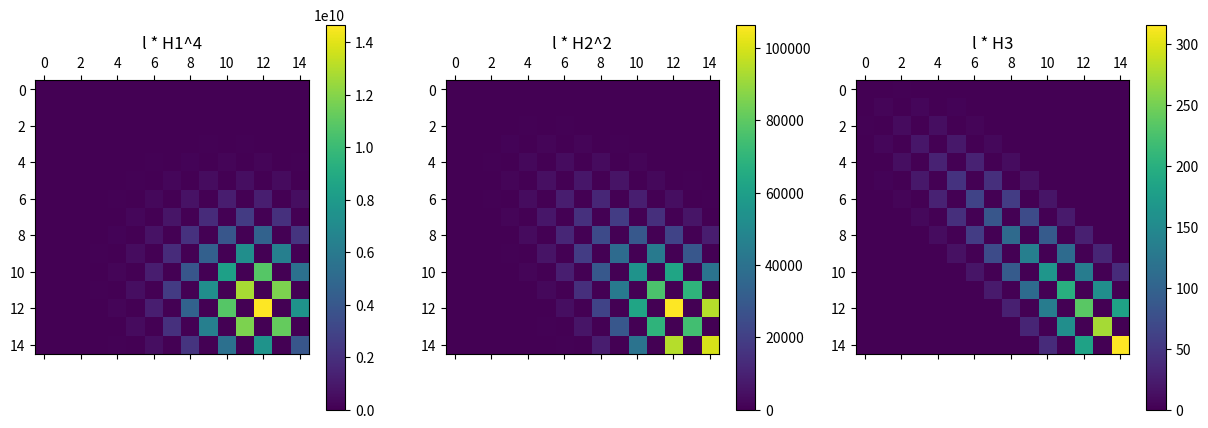

This figure's Python source:
import numpy as np
import math
import pandas as pd


def matricni_element(i, j):
    return 1/2 * np.sqrt(i + j + 1) * (abs(i - j) == 1)


def matricni_element2(i, j):
    return 1/2 * (np.sqrt(j*(j-1)) * (i == j-2) + (2*j+1) * (i == j) + np.sqrt((j+1)*(j+2)) * (i == j+2))


def matricni_element4(i, j):
    return 1/16 * np.sqrt(2**(i-j) * math.factorial(i) / math.factorial(j)) * ((i == j+4) + 4*(2*j+3) * (i == j+2) + 12 * (2*j**2 + 2*j + 1) * (i == j) + 16 * j * (2*j**2 - 3*j + 1) * (i == j-2) + 16 * j * (j**3 - 6*j**2 + 11*j - 6) * (i == j-4))


def matrix_of_dim(n, lam):
    H = np.zeros((n, n))
    for i in range(n):
        for j in range(n):
            H[i, j] = (i == j) * ((i+1) + 0.5) + lam * matricni_element4(i, j)
    H = np.matrix(H)
    return H


l = 1  # parameter lambda
N = 15  # dimenzija

if __name__ == "__main__":
    H0 = np.zeros((N, N))
    H1 = np.zeros((N, N))
    H2 = np.zeros((N, N))
    H3 = np.zeros((N, N))

    for i in range(N):
        for j in range(N):
            H0[i, j] = (i == j) * ((i+1) + 0.5)
            H1[i, j] = matricni_element(i, j)
            H2[i, j] = matricni_element2(i, j)
            H3[i, j] = matricni_element4(i, j)

    H0 = np.matrix(H0)
    H1 = np.matrix(H1)
    H2 = np.matrix(H2)
    H3 = np.matrix(H3)

    H1 = H1 @ H1
    H2 = H2 @ H2

    H1 = H1 @ H1

    print(pd.DataFrame(l * H1))
    print('-' * 100)
    print(pd.DataFrame(l * H2))
    print('-' * 100)
    print(pd.DataFrame(l * H3))

    import matplotlib.pyplot as plt

    # Plot each matrix as a heatmap to visualize their structures
    fig, axes = plt.subplots(1, 3, figsize=(15, 5))

    for ax, mat, title in zip(
        axes, [np.linalg.matrix_power(
            H1, 4), np.linalg.matrix_power(H2, 2), H3],
        ['l * H1^4', 'l * H2^2', 'l * H3']
    ):
        cax = ax.matshow(mat, cmap='viridis')
        fig.colorbar(cax, ax=ax)
        ax.set_title(title)

    plt.show()
